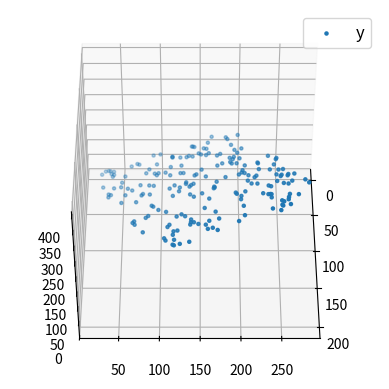

This figure's Python source:
import numpy as np
import matplotlib as mpl
import matplotlib.pyplot as plt


def generate_dataset(n):
    x = []
    y = []
    random_x1 = np.random.rand()
    random_x2 = np.random.rand()
    for i in range(n):
        x1 = i
        x2 = i / 2 + np.random.rand() * n
        x.append([1, x1, x2])
        y.append(random_x1 * x1 + random_x2 * x2 + 1)
    return np.array(x), np.array(y)

x, y = generate_dataset(200)

mpl.rcParams['legend.fontsize'] = 12

fig = plt.figure()
ax = fig.add_subplot(projection='3d')

ax.scatter(x[:, 1], x[:, 2], y, label='y', s=5)
ax.legend()
ax.view_init(45, 0)

plt.show()